Image classification data set "studio_data" (React-Developer751/new-ia on GitHub). Class labels (51): accounting finance, agriculture farm, bakery, barber, bookstore, cafe, car repair, car showroom, car wash, cleaning, clinic doctor, coaching tuition, construction, dental, digital agency, ecommerce, electrician, event party, fast food, florist, grocery, gym, ice cream, indian thali, interior design, jewellery, juice bar, kurti store, law firm, logistics, mobile app, none, pet clinic, pharmacy, photography, plumbing, real estate, italian restaurant, SaaS, salon, saree boutique, school, shoe store, solar energy, spa, sushi, sweet shop, toy store, travel agency, wedding, yoga.

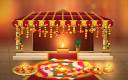
Label: wedding

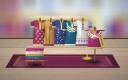
Label: kurti store

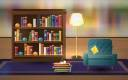
Label: bookstore

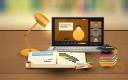
Label: coaching tuition

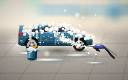
Label: car wash

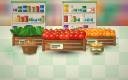
Label: grocery
